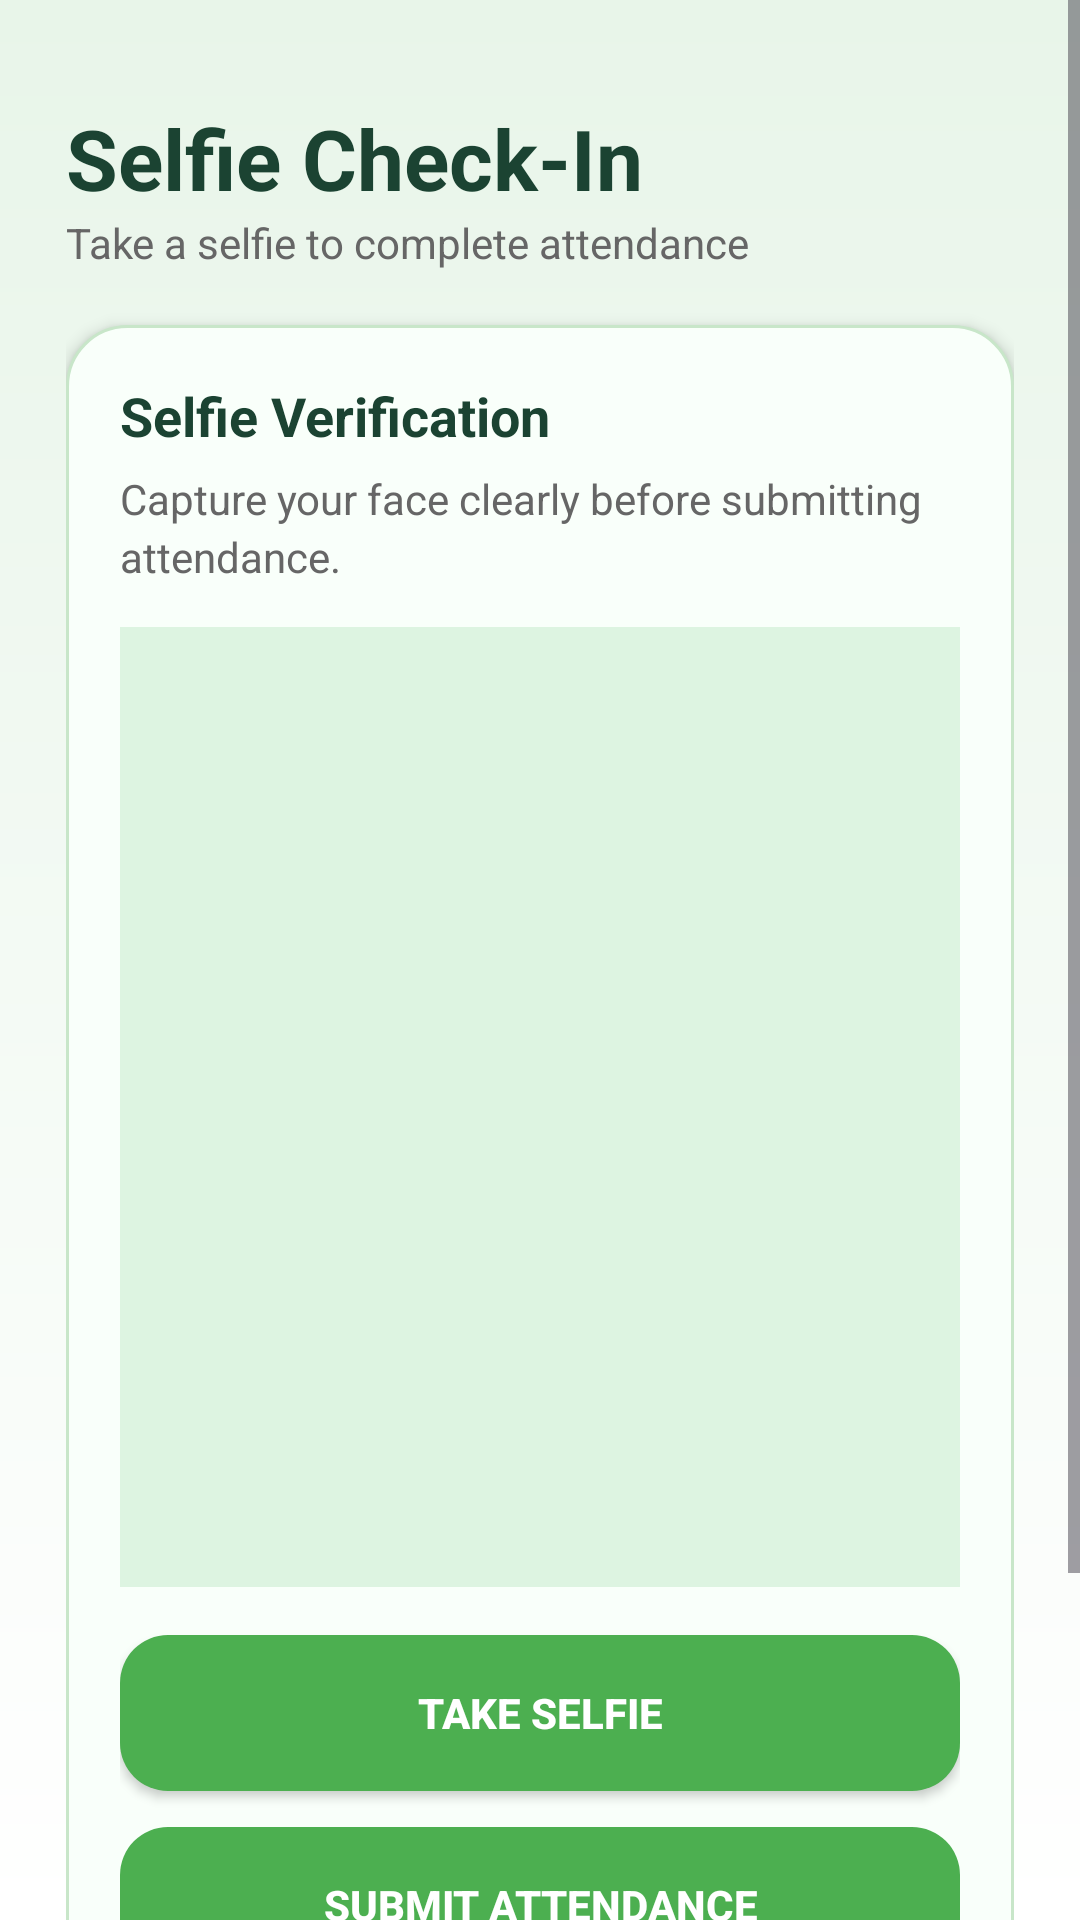

Android layout source for this screen:
<!-- AndroidManifest.xml: application theme Theme.HadirTrack -->
<!-- res/layout/activity_selfie.xml -->
<?xml version="1.0" encoding="utf-8"?>
<ScrollView xmlns:android="http://schemas.android.com/apk/res/android"
    android:id="@+id/main"
    android:layout_width="match_parent"
    android:layout_height="match_parent"
    android:fillViewport="true"
    android:background="@drawable/bg_student_gradient">

    <LinearLayout
        android:layout_width="match_parent"
        android:layout_height="wrap_content"
        android:orientation="vertical"
        android:padding="22dp">

        
        <LinearLayout
            android:layout_width="match_parent"
            android:layout_height="wrap_content"
            android:orientation="horizontal"
            android:gravity="center_vertical"
            android:layout_marginTop="12dp"
            android:layout_marginBottom="18dp">

            <LinearLayout
                android:layout_width="0dp"
                android:layout_height="wrap_content"
                android:layout_weight="1"
                android:orientation="vertical">

                <TextView
                    android:layout_width="match_parent"
                    android:layout_height="wrap_content"
                    android:text="Selfie Check-In"
                    android:textSize="28sp"
                    android:textStyle="bold"
                    android:textColor="#1B4332" />

                <TextView
                    android:id="@+id/sessionInfoText"
                    android:layout_width="match_parent"
                    android:layout_height="wrap_content"
                    android:text="Take a selfie to complete attendance"
                    android:textSize="14sp"
                    android:textColor="#666666" />

            </LinearLayout>
        </LinearLayout>

        
        <LinearLayout
            android:layout_width="match_parent"
            android:layout_height="wrap_content"
            android:orientation="vertical"
            android:background="@drawable/bg_student_card"
            android:elevation="3dp"
            android:padding="18dp"
            android:layout_marginBottom="16dp">

            <TextView
                android:layout_width="match_parent"
                android:layout_height="wrap_content"
                android:text="Selfie Verification"
                android:textSize="18sp"
                android:textStyle="bold"
                android:textColor="#1B4332"
                android:layout_marginBottom="6dp" />

            <TextView
                android:layout_width="match_parent"
                android:layout_height="wrap_content"
                android:text="Capture your face clearly before submitting attendance."
                android:textSize="14sp"
                android:textColor="#666666"
                android:lineSpacingExtra="3dp"
                android:layout_marginBottom="14dp" />

            <androidx.appcompat.widget.AppCompatImageView
                android:id="@+id/selfieImageView"
                android:layout_width="match_parent"
                android:layout_height="320dp"
                android:scaleType="centerCrop"
                android:background="#DDF4E1"
                android:layout_marginBottom="16dp"
                android:contentDescription="Selfie Preview" />

            <androidx.appcompat.widget.AppCompatButton
                android:id="@+id/takeSelfieButton"
                android:layout_width="match_parent"
                android:layout_height="52dp"
                android:text="Take Selfie"
                android:textColor="#FFFFFF"
                android:textStyle="bold"
                android:background="@drawable/bg_student_primary"
                android:layout_marginBottom="12dp" />

            <Button
                android:id="@+id/submitAttendanceButton"
                android:layout_width="match_parent"
                android:layout_height="52dp"
                android:text="Submit Attendance"
                android:textColor="#FFFFFF"
                android:textStyle="bold"
                android:background="@drawable/bg_student_primary"
                android:enabled="false"
                android:layout_marginBottom="12dp" />

            <androidx.appcompat.widget.AppCompatButton
                android:id="@+id/backButton"
                android:layout_width="match_parent"
                android:layout_height="52dp"
                android:text="Back"
                android:textColor="#1B4332"
                android:textStyle="bold"
                android:background="@drawable/bg_student_secondary" />

        </LinearLayout>

    </LinearLayout>
</ScrollView>
<!-- resources referenced by this layout -->
<resources>
  <!-- drawable bg_student_card (drawable) -->
  <?xml version="1.0" encoding="utf-8"?>
  <shape xmlns:android="http://schemas.android.com/apk/res/android"
      android:shape="rectangle">
  
      <corners android:radius="20dp" />
      <solid android:color="#F9FFFA" />
      <stroke
          android:width="1dp"
          android:color="#C8E6C9" />
  
  </shape>
  <!-- drawable bg_student_gradient (drawable) -->
  <?xml version="1.0" encoding="utf-8"?>
  <shape xmlns:android="http://schemas.android.com/apk/res/android"
      android:shape="rectangle">
  
      <gradient
          android:angle="270"
          android:startColor="#E8F5E9"
          android:endColor="#FFFFFF" />
  
  </shape>
  <!-- drawable bg_student_primary (drawable) -->
  <?xml version="1.0" encoding="utf-8"?>
  <shape xmlns:android="http://schemas.android.com/apk/res/android"
      android:shape="rectangle">
  
      <corners android:radius="16dp" />
      <solid android:color="#4CAF50" />
  
  </shape>
  <!-- drawable bg_student_secondary (drawable) -->
  <?xml version="1.0" encoding="utf-8"?>
  <shape xmlns:android="http://schemas.android.com/apk/res/android"
      android:shape="rectangle">
  
      <corners android:radius="16dp" />
      <solid android:color="#DDF4E1" />
      <stroke
          android:width="1dp"
          android:color="#A5D6A7" />
  
  </shape>
  <style name="Theme.HadirTrack" parent="Base.Theme.HadirTrack" />
  <style name="Base.Theme.HadirTrack" parent="Theme.Material3.DayNight.NoActionBar">
          
      </style>
</resources>
